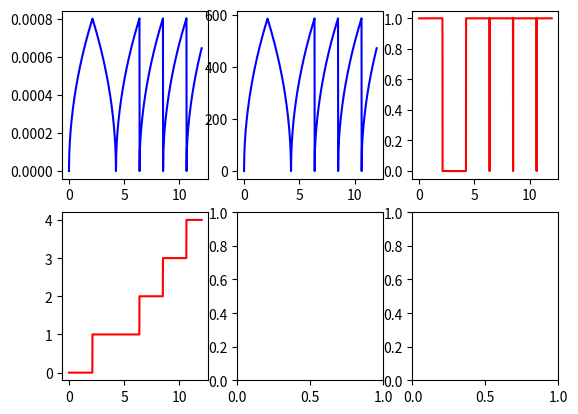

Write the Python code that produced this figure.
# AUTOGENERATED! DO NOT EDIT! File to edit: ../00_spiral.ipynb.

# %% auto 0
__all__ = ['t', 'v', 'B', 'r_max', 't_max', 'flag_out', 'phi_list', 'time_list', 'flag_out_list', 'r_list', 'spiral_count',
           'spiral_count_list', 'fig', 'axs', 'foo', 'say_hello', 'phi']

# %% ../00_spiral.ipynb 3
import numpy as np
import  matplotlib.pyplot as plt

# %% ../00_spiral.ipynb 4
def foo(): pass

# %% ../00_spiral.ipynb 6
def say_hello(to):
    "Say hello to somebody"
    return f'Hello {to}!'

# %% ../00_spiral.ipynb 10
t = np.linspace(0,40,100)
v = 0.11 # velocity in rad/s
B = 8.6e-6 # spiral arm distance
r_max=800e-6
t_max=3.14*(r_max)**2/(B*v)
t_max

# %% ../00_spiral.ipynb 11
def phi(B,v,t, flag_out, t_max, spiral_count): #asdfsafd
    if flag_out:
        if spiral_count==0:
            phi1 = np.sqrt(4*np.pi/B*v*(t-t_max*(spiral_count)))
        else:
        
            phi1 = np.sqrt(4*np.pi/B*v*(t-t_max*(spiral_count+1)))
        r=B*phi1/(2*np.pi)
       # print(phi1)
        if r >= 800e-6:
            flag_out=0
            spiral_count=spiral_count+1
            #t_max=t
    else:
        if ((4*np.pi/B*v*((spiral_count+1)*t_max-t))>=0):
            phi1 = np.sqrt(4*np.pi/B*v*((spiral_count+1)*t_max-t))
            
        else:
            phi1=0.0
        r=B*phi1/(2*np.pi)
        if r <= 5e-6:
            flag_out=1  
            #spiral_count=spiral_count+1  
    return phi1, flag_out, r, spiral_count


# %% ../00_spiral.ipynb 12
flag_out=1
t = np.linspace(0,12,1000)
phi_list=[]
time_list=[]
flag_out_list=[]
r_list=[]
spiral_count=0
spiral_count_list=[]
for i in t:
    #print(i)
    phi1,flag_out, r, spiral_count=phi(B,v,i, flag_out, t_max,spiral_count)
    #
    # print(phi1, flag_out)
    phi_list.append(phi1)
    time_list.append(i)
    flag_out_list.append(flag_out)
    r_list.append(r)
    spiral_count_list.append(spiral_count)


# %% ../00_spiral.ipynb 14
fig, axs = plt.subplots(2,3)

axs[0,0].plot(time_list,r_list, 'b')
axs[0,1].plot(time_list,phi_list, 'b')
axs[0,2].plot(time_list,flag_out_list, 'r')
axs[1,0].plot(time_list,spiral_count_list, 'r', label='D=1m')
# plt.title("Spiral vs time")
# plt.xlabel("time [s]")
# plt.ylabel("phi")
# show the plot
#plt.xlim((10,2e4))
#plt.ylim((1e-19,1e-12))
plt.show()
